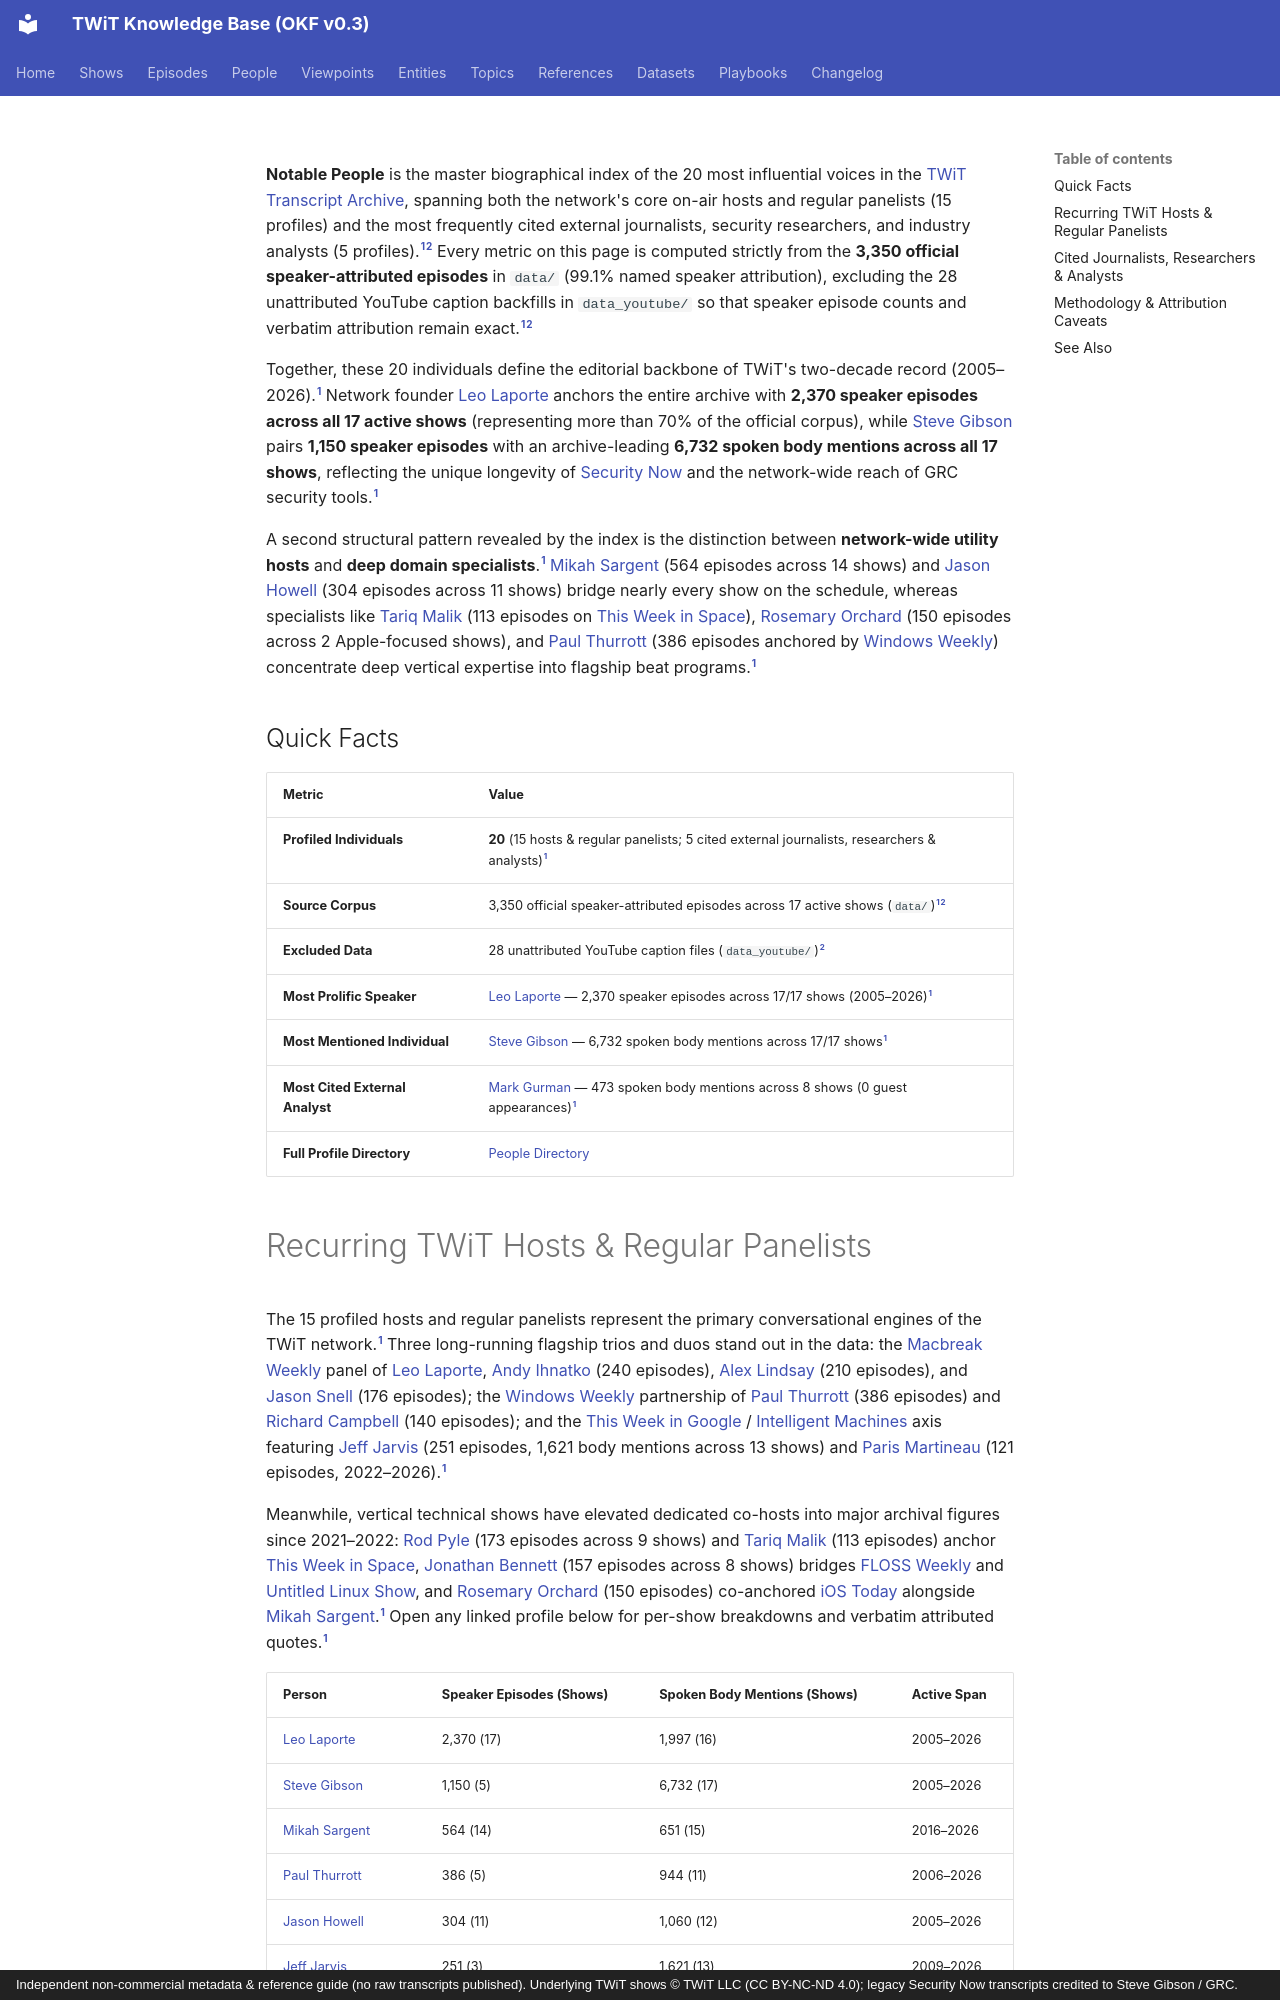

repository: jscott5811/twit-okf-site · page: references/notable-people/index.html · generator: mkdocs · copyright: Independent non-commercial metadata & reference guide (no raw transcripts published). Underlying TWiT shows © TWiT LLC (CC BY-NC-ND 4.0); legacy Security Now transcripts credited to Steve Gibson / GRC.

---
type: reference
title: "Notable People"
description: "Recurring TWiT hosts, panelists, journalists, security researchers, and analysts ranked across all 3,350 official attributed episodes."
tags: [reference, people, hosts, journalists, researchers, executives]
generated: { by: "antigravity/gemini-4-neon-medium", at: "2026-11-23T21:40:00Z" }
sources:
  - id: archive-data
    resource: "local archive data/*_Transcripts_*.md"
    title: "Processed official TWiT transcript Markdown chunks (577 files, 3,350 episodes)"
  - id: dataset-doc
    resource: /datasets/twit-transcript-archive.md
    title: "TWiT Transcript Archive dataset specification"
---

**Notable People** is the master biographical index of the 20 most influential voices in the [TWiT Transcript Archive](../datasets/twit-transcript-archive.md), spanning both the network's core on-air hosts and regular panelists (15 profiles) and the most frequently cited external journalists, security researchers, and industry analysts (5 profiles).[^archive-data][^dataset-doc] Every metric on this page is computed strictly from the **3,350 official speaker-attributed episodes** in `data/` (99.1% named speaker attribution), excluding the 28 unattributed YouTube caption backfills in `data_youtube/` so that speaker episode counts and verbatim attribution remain exact.[^archive-data][^dataset-doc]

Together, these 20 individuals define the editorial backbone of TWiT's two-decade record (2005–2026).[^archive-data] Network founder [Leo Laporte](../people/leo-laporte.md) anchors the entire archive with **2,370 speaker episodes across all 17 active shows** (representing more than 70% of the official corpus), while [Steve Gibson](../people/steve-gibson.md) pairs **1,150 speaker episodes** with an archive-leading **6,732 spoken body mentions across all 17 shows**, reflecting the unique longevity of [Security Now](../shows/sn.md) and the network-wide reach of GRC security tools.[^archive-data]

A second structural pattern revealed by the index is the distinction between **network-wide utility hosts** and **deep domain specialists**.[^archive-data] [Mikah Sargent](../people/mikah-sargent.md) (564 episodes across 14 shows) and [Jason Howell](../people/jason-howell.md) (304 episodes across 11 shows) bridge nearly every show on the schedule, whereas specialists like [Tariq Malik](../people/tariq-malik.md) (113 episodes on [This Week in Space](../shows/twis.md)), [Rosemary Orchard](../people/rosemary-orchard.md) (150 episodes across 2 Apple-focused shows), and [Paul Thurrott](../people/paul-thurrott.md) (386 episodes anchored by [Windows Weekly](../shows/ww.md)) concentrate deep vertical expertise into flagship beat programs.[^archive-data]

## Quick Facts

| Metric | Value |
|---|---|
| **Profiled Individuals** | **20** (15 hosts & regular panelists; 5 cited external journalists, researchers & analysts)[^archive-data] |
| **Source Corpus** | 3,350 official speaker-attributed episodes across 17 active shows (`data/`)[^archive-data][^dataset-doc] |
| **Excluded Data** | 28 unattributed YouTube caption files (`data_youtube/`)[^dataset-doc] |
| **Most Prolific Speaker** | [Leo Laporte](../people/leo-laporte.md) — 2,370 speaker episodes across 17/17 shows (2005–2026)[^archive-data] |
| **Most Mentioned Individual** | [Steve Gibson](../people/steve-gibson.md) — 6,732 spoken body mentions across 17/17 shows[^archive-data] |
| **Most Cited External Analyst** | [Mark Gurman](../people/mark-gurman.md) — 473 spoken body mentions across 8 shows (0 guest appearances)[^archive-data] |
| **Full Profile Directory** | [People Directory](../people/index.md) |
